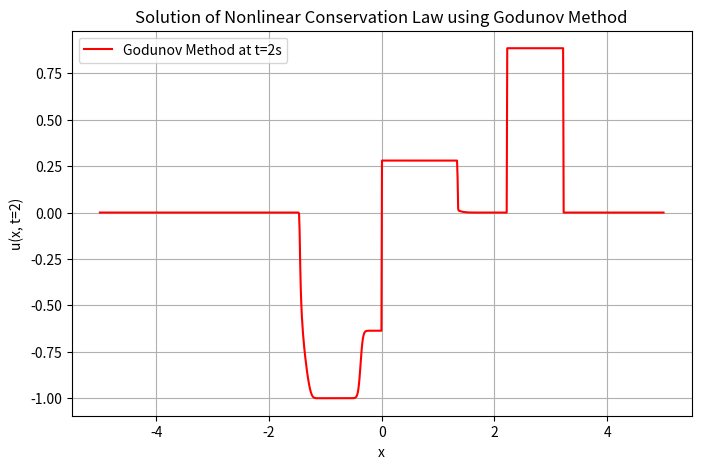

This chart was generated by the following Python code:
import numpy as np
import matplotlib.pyplot as plt

def flux(u):
    """
    Flux function for the conservation law: f(u) = u^2 / 2.
    """
    return u**2 / (u**2 + (1 - u)**2)


def godunov_flux(uL, uR):
    """
    Compute the Godunov flux for a Riemann problem at the interface.
    uL: Left state
    uR: Right state
    """
    if uL <= uR:  # Rarefaction
        return min(flux(uL), flux(uR))
    else:  # Shock
        return max(flux(uL), flux(uR))

def godunov_method(u0, dx, dt, t_end):
    """
    Godunov finite volume method for the nonlinear conservation law.
    u0: Initial condition array
    dx: Spatial grid size
    dt: Time step
    t_end: Final time
    """
    u = u0.copy()
    N = len(u)
    steps = int(t_end / dt)  # Total number of time steps
    
    for n in range(steps):
        u_new = u.copy()
        for i in range(1, N-1):
            # Compute Godunov fluxes at interfaces
            F_right = godunov_flux(u[i], u[i+1])
            F_left = godunov_flux(u[i-1], u[i])
            
            # Update using the finite volume scheme
            u_new[i] = u[i] - (dt / dx) * (F_right - F_left)
        u = u_new.copy()
    
    return u

# Domain and discretization
x_min, x_max = -5, 5
N = 1000  # Number of grid points
dx = (x_max - x_min) / N
x = np.linspace(x_min, x_max, N)

# Initial condition
u0 = np.zeros(N)
for i in range(N):
    if -1 <= x[i] < 0:
        u0[i] = -1
    elif 0 <= x[i] <= 1:
        u0[i] = 1

# Time parameters
t_end = 2.0  # Final time
dt = 0.9 * dx / max(abs(u0) + 1e-10)  # CFL condition with small epsilon to avoid division by zero

# Solve using Godunov method
u_godunov = godunov_method(u0, dx, dt, t_end)

# Plot the solution
plt.figure(figsize=(8, 5))
plt.plot(x, u_godunov, label="Godunov Method at t=2s", color='r')
plt.title("Solution of Nonlinear Conservation Law using Godunov Method")
plt.xlabel("x")
plt.ylabel("u(x, t=2)")
plt.grid(True)
plt.legend()
plt.show()
